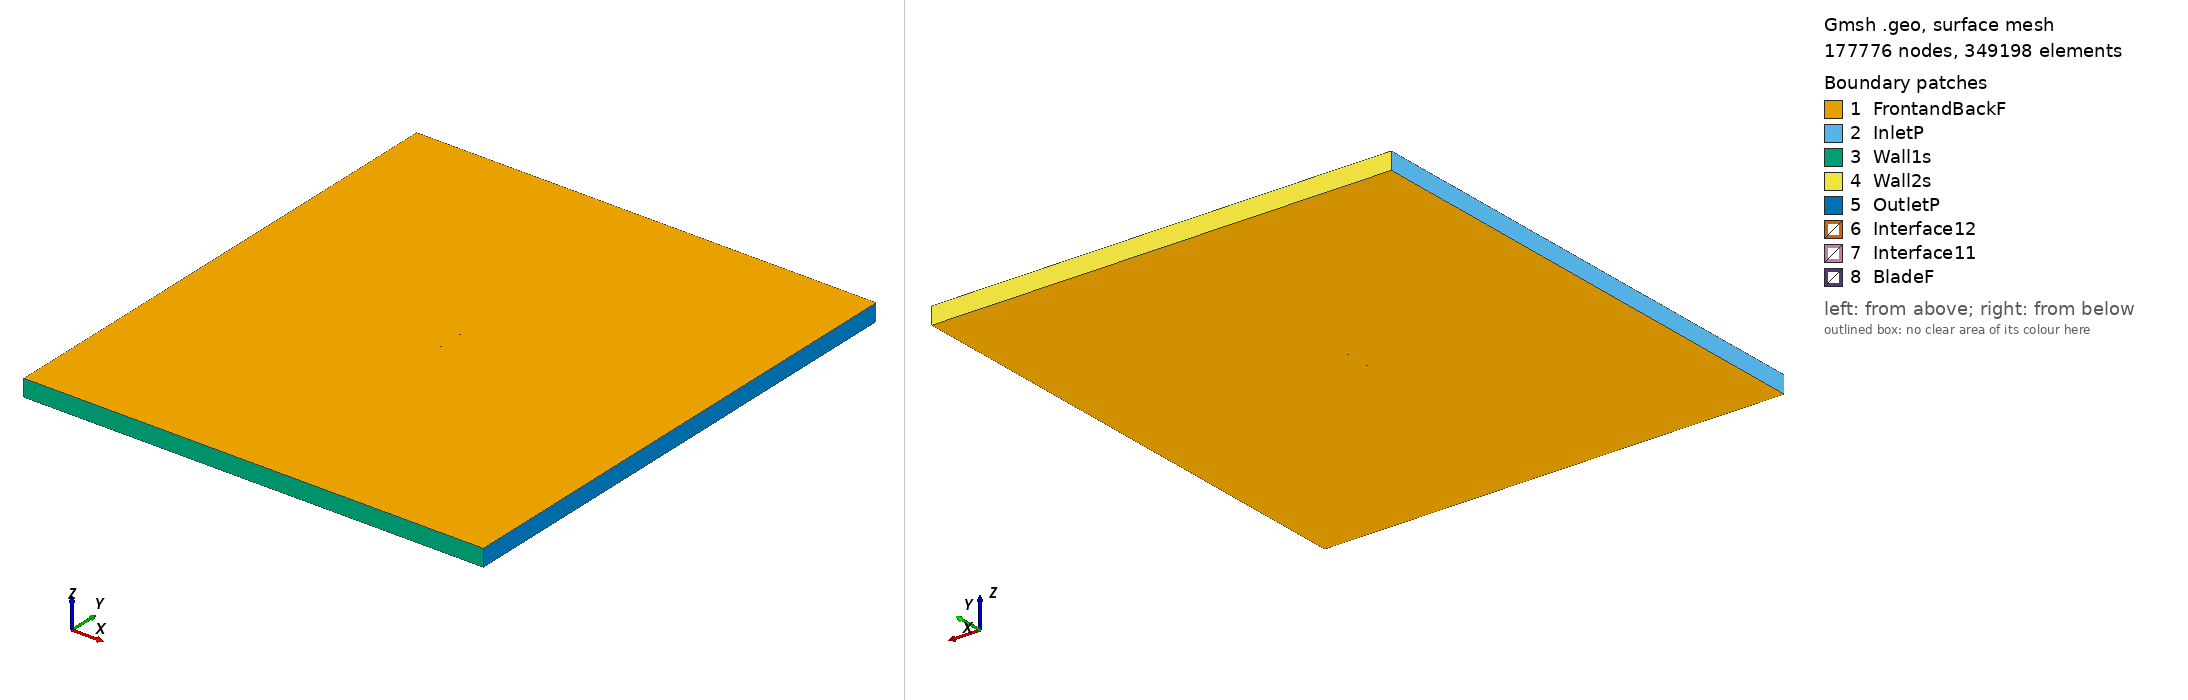

Gmsh geometry script, surface-meshed: 177776 nodes, 349198 surface elements. Boundary patches (legend numbers): 1 FrontandBackF, 2 InletP, 3 Wall1s, 4 Wall2s, 5 OutletP, 6 Interface12, 7 Interface11, 8 BladeF. Left view from above one corner, right view from below the opposite corner. Legend entries are the model's physical surfaces. The drawing asked Gmsh for element sizes between 1% and 20% of the model's largest extent; the script's own settings can give other sizes.

=== naca662415_tsr_2.6835_aoa_-1.3893.geo (drawn) ===
SetFactory("OpenCASCADE");

Point(1) = {0.074978, 0.737339, 0, 1.0};
Point(2) = {0.067516, 0.738952, 0, 1.0};
Point(3) = {0.060047, 0.740756, 0, 1.0};
Point(4) = {0.052552, 0.742604, 0, 1.0};
Point(5) = {0.045037, 0.744395, 0, 1.0};
Point(6) = {0.037498, 0.746061, 0, 1.0};
Point(7) = {0.029943, 0.747527, 0, 1.0};
Point(8) = {0.022376, 0.748713, 0, 1.0};
Point(9) = {0.014800, 0.749533, 0, 1.0};
Point(10) = {0.007222, 0.749909, 0, 1.0};
Point(11) = {-0.000351, 0.750000, 0, 1.0};
Point(12) = {-0.007922, 0.749860, 0, 1.0};
Point(13) = {-0.015488, 0.749505, 0, 1.0};
Point(14) = {-0.023046, 0.748929, 0, 1.0};
Point(15) = {-0.030597, 0.748128, 0, 1.0};
Point(16) = {-0.038135, 0.747093, 0, 1.0};
Point(17) = {-0.045658, 0.745788, 0, 1.0};
Point(18) = {-0.053162, 0.744170, 0, 1.0};
Point(19) = {-0.060634, 0.742124, 0, 1.0};
Point(20) = {-0.064351, 0.740887, 0, 1.0};
Point(21) = {-0.068049, 0.739449, 0, 1.0};
Point(22) = {-0.071712, 0.737670, 0, 1.0};
Point(23) = {-0.073518, 0.736548, 0, 1.0};
Point(24) = {-0.074216, 0.735922, 0, 1.0};
Point(25) = {-0.074551, 0.735522, 0, 1.0};
Point(26) = {-0.074978, 0.733702, 0, 1.0};
Point(27) = {-0.073913, 0.732218, 0, 1.0};
Point(28) = {-0.073501, 0.731957, 0, 1.0};
Point(29) = {-0.072705, 0.731589, 0, 1.0};
Point(30) = {-0.070773, 0.731031, 0, 1.0};
Point(31) = {-0.066958, 0.730214, 0, 1.0};
Point(32) = {-0.063174, 0.729605, 0, 1.0};
Point(33) = {-0.059406, 0.729109, 0, 1.0};
Point(34) = {-0.051905, 0.728362, 0, 1.0};
Point(35) = {-0.044431, 0.727845, 0, 1.0};
Point(36) = {-0.036973, 0.727498, 0, 1.0};
Point(37) = {-0.029527, 0.727288, 0, 1.0};
Point(38) = {-0.022090, 0.727199, 0, 1.0};
Point(39) = {-0.014659, 0.727232, 0, 1.0};
Point(40) = {-0.007233, 0.727385, 0, 1.0};
Point(41) = {0.000191, 0.727657, 0, 1.0};
Point(42) = {0.007614, 0.728063, 0, 1.0};
Point(43) = {0.015036, 0.728659, 0, 1.0};
Point(44) = {0.022461, 0.729597, 0, 1.0};
Point(45) = {0.029898, 0.730799, 0, 1.0};
Point(46) = {0.037349, 0.732166, 0, 1.0};
Point(47) = {0.044821, 0.733602, 0, 1.0};
Point(48) = {0.052319, 0.735019, 0, 1.0};
Point(49) = {0.059843, 0.736295, 0, 1.0};
Point(50) = {0.067398, 0.737257, 0, 1.0};
Point(51) = {-0.074978, -0.737339, 0, 1.0};
Point(52) = {-0.067516, -0.738952, 0, 1.0};
Point(53) = {-0.060047, -0.740756, 0, 1.0};
Point(54) = {-0.052552, -0.742604, 0, 1.0};
Point(55) = {-0.045037, -0.744395, 0, 1.0};
Point(56) = {-0.037498, -0.746061, 0, 1.0};
Point(57) = {-0.029943, -0.747527, 0, 1.0};
Point(58) = {-0.022376, -0.748713, 0, 1.0};
Point(59) = {-0.014800, -0.749533, 0, 1.0};
Point(60) = {-0.007222, -0.749909, 0, 1.0};
Point(61) = {0.000351, -0.750000, 0, 1.0};
Point(62) = {0.007922, -0.749860, 0, 1.0};
Point(63) = {0.015488, -0.749505, 0, 1.0};
Point(64) = {0.023046, -0.748929, 0, 1.0};
Point(65) = {0.030597, -0.748128, 0, 1.0};
Point(66) = {0.038135, -0.747093, 0, 1.0};
Point(67) = {0.045658, -0.745788, 0, 1.0};
Point(68) = {0.053162, -0.744170, 0, 1.0};
Point(69) = {0.060634, -0.742124, 0, 1.0};
Point(70) = {0.064351, -0.740887, 0, 1.0};
Point(71) = {0.068049, -0.739449, 0, 1.0};
Point(72) = {0.071712, -0.737670, 0, 1.0};
Point(73) = {0.073518, -0.736548, 0, 1.0};
Point(74) = {0.074216, -0.735922, 0, 1.0};
Point(75) = {0.074551, -0.735522, 0, 1.0};
Point(76) = {0.074978, -0.733702, 0, 1.0};
Point(77) = {0.073913, -0.732218, 0, 1.0};
Point(78) = {0.073501, -0.731957, 0, 1.0};
Point(79) = {0.072705, -0.731589, 0, 1.0};
Point(80) = {0.070773, -0.731031, 0, 1.0};
Point(81) = {0.066958, -0.730214, 0, 1.0};
Point(82) = {0.063174, -0.729605, 0, 1.0};
Point(83) = {0.059406, -0.729109, 0, 1.0};
Point(84) = {0.051905, -0.728362, 0, 1.0};
Point(85) = {0.044431, -0.727845, 0, 1.0};
Point(86) = {0.036973, -0.727498, 0, 1.0};
Point(87) = {0.029527, -0.727288, 0, 1.0};
Point(88) = {0.022090, -0.727199, 0, 1.0};
Point(89) = {0.014659, -0.727232, 0, 1.0};
Point(90) = {0.007233, -0.727385, 0, 1.0};
Point(91) = {-0.000191, -0.727657, 0, 1.0};
Point(92) = {-0.007614, -0.728063, 0, 1.0};
Point(93) = {-0.015036, -0.728659, 0, 1.0};
Point(94) = {-0.022461, -0.729597, 0, 1.0};
Point(95) = {-0.029898, -0.730799, 0, 1.0};
Point(96) = {-0.037349, -0.732166, 0, 1.0};
Point(97) = {-0.044821, -0.733602, 0, 1.0};
Point(98) = {-0.052319, -0.735019, 0, 1.0};
Point(99) = {-0.059843, -0.736295, 0, 1.0};
Point(100) = {-0.067398, -0.737257, 0, 1.0};

// Lines: first blade (splines 1-4)
Spline(1) = {1:15};
Spline(2) = {15:36};
Spline(3) = {36:50};
Spline(4) = {50,1};

// Lines: second blade (splines 5-8)
Spline(5) = {51:65};
Spline(6) = {65:86};
Spline(7) = {86:100};
Spline(8) = {100,51};

// Outer domain (points 20001-4 and lines)
Point(101) = {-13.50000000, -15.00000000, 0, 1.0};
Point(102) = {-13.50000000, 15.00000000, 0, 1.0};
Point(103) = {13.50000000, 15.00000000, 0, 1.0};
Point(104) = {13.50000000, -15.00000000, 0, 1.0};
Line(11) = {101, 102};
Line(12) = {102, 103};
Line(13) = {103, 104};
Line(14) = {101, 104};

// Interface (between moving and stationary domain) (circles)
Circle(9) = {0, 0, 0, 0.80000000, 0, 2*Pi};
Circle(10) = {0, 0, 0, 0.80000000, 0, 2*Pi};

// Loops collect Lines/Splines/etc (blade1, blade2, domain, first circle)
Line Loop(1) = {1:4};
Line Loop(2) = {5:8};
Line Loop(3) = {11,12,13,-14};
Line Loop(4) = {9};

// BooleanDifference cuts out the circle/interface from the domain
Plane Surface(1) = {3};
Plane Surface(2) = {4};
BooleanDifference{ Surface{1}; Delete;}{ Surface{2}; Delete;}

// This one cuts out the blades from the inner circle/interface
Line Loop(6) = {10};
Plane Surface(5) = {6};
Plane Surface(6) = {1};
Plane Surface(7) = {2};
BooleanDifference{ Surface{5}; Delete;}{ Surface{6,7}; Delete;}

// extrude to 3rd dimension
Extrude {0, 0, 1} {Surface{1}; Surface{5}; Layers{1}; Recombine;}

// Physical Surfaces are the named boundaries (patches)
Physical Surface("Interface11") = {12};
Physical Surface("Interface12") = {10};

// sides of domain
Physical Surface("InletP") = {6};
Physical Surface("OutletP") = {9};

// top and bottom of domain
Physical Surface("Wall1s") = {7};
Physical Surface("Wall2s") = {8};

// Check FrontandBackF by ensuring there is nothing in the 3rd dimension
Physical Surface("FrontandBackF") = {1,11,5,21};
Physical Surface("BladeF") = {13:20};
Physical Volume("Turbine") = {2};
Physical Volume("Farfield") = {1};

// settings for airfoil boundary layer
Field[1] = BoundaryLayer;
Field[1].EdgesList = {1:8};
Field[1].hwall_n = 1e-3;
Field[1].thickness = 1.5e-2;
Field[1].ratio = 1.05;
Field[1].Quads = 1;
BoundaryLayer Field = 1;

// control points for mesh (blade and interface)
// floor((arc length / 1.5mm)/ 6) -> Transfinite Line
Transfinite Line {1,2,3,5,6,7} = 33 Using Progression 1;
Transfinite Line {4,8} = 1 Using Progression 1;
Transfinite Line {9, 15} = 800 Using Progression 1;

// For more information on gmsh syntax, visit http://gmsh.info/doc/texinfo/gmsh.html
